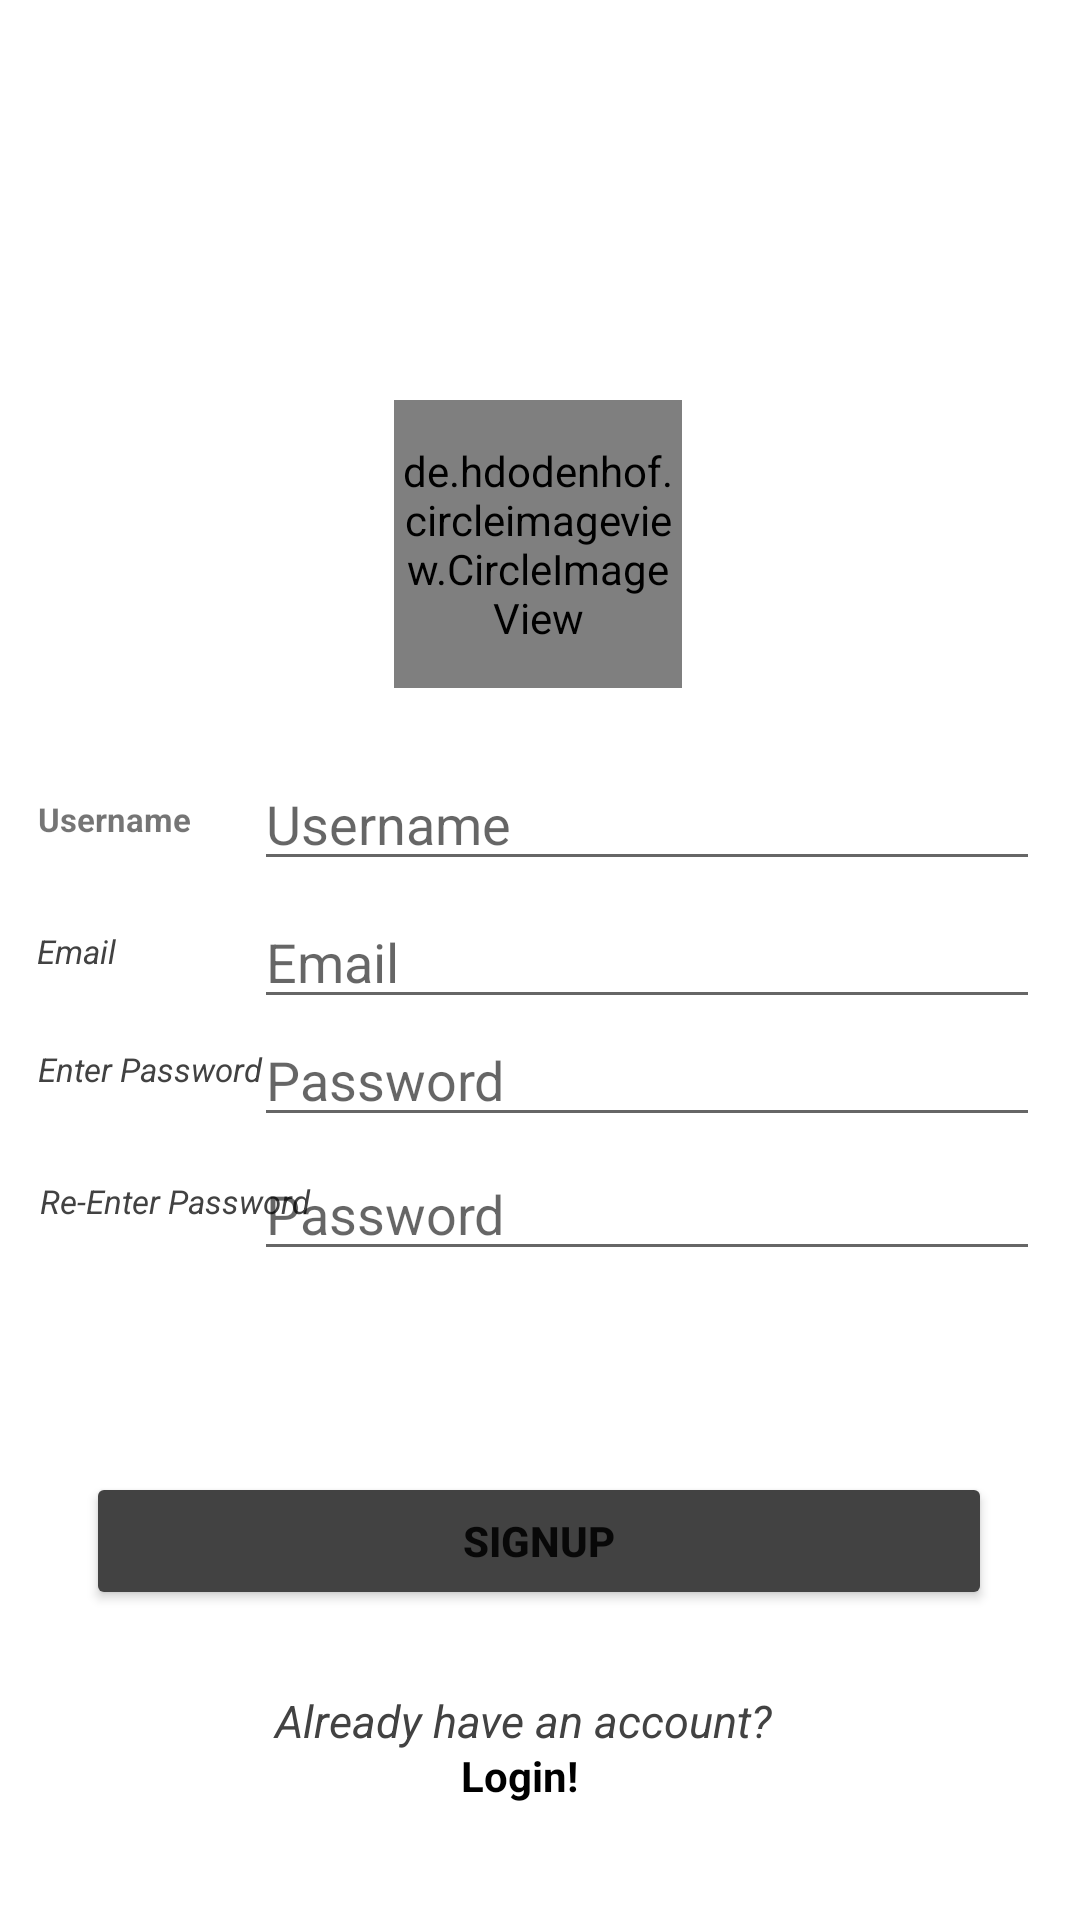

Reconstruct the res/layout file that produces this screen, plus the resources it refers to.
<!-- AndroidManifest.xml: application theme Theme.Fronx -->
<!-- res/layout/activity_signup.xml -->
<?xml version="1.0" encoding="utf-8"?>
<androidx.constraintlayout.widget.ConstraintLayout xmlns:android="http://schemas.android.com/apk/res/android"
    xmlns:app="http://schemas.android.com/apk/res-auto"
    xmlns:tools="http://schemas.android.com/tools"
    android:layout_width="match_parent"
    android:layout_height="match_parent"
    android:background="@drawable/two"
    tools:context=".Signup">

    <de.hdodenhof.circleimageview.CircleImageView
        android:id="@+id/profilerg0"
        android:layout_width="96dp"
        android:layout_height="96dp"
        android:src="@drawable/photocamera"
        app:civ_border_color="#FF000000"
        app:civ_border_width="2dp"
        app:layout_constraintBottom_toBottomOf="parent"
        app:layout_constraintEnd_toEndOf="parent"
        app:layout_constraintHorizontal_bias="0.498"
        app:layout_constraintStart_toStartOf="parent"
        app:layout_constraintTop_toTopOf="parent"
        app:layout_constraintVertical_bias="0.245" />

    <TextView
        android:id="@+id/textView4"
        android:layout_width="183dp"
        android:layout_height="23dp"
        android:text="Already have an account?"
        android:textColor="@color/cardview_dark_background"
        android:textSize="15dp"
        android:gravity="center"
        android:textStyle="italic"
        app:layout_constraintBottom_toBottomOf="parent"
        app:layout_constraintEnd_toEndOf="parent"
        app:layout_constraintHorizontal_bias="0.469"
        app:layout_constraintStart_toStartOf="parent"
        app:layout_constraintTop_toTopOf="parent"
        app:layout_constraintVertical_bias="0.911" />

    <TextView
        android:id="@+id/textView5"
        android:layout_width="92dp"
        android:layout_height="21dp"
        android:text="Email"
        android:textColor="@color/cardview_dark_background"
        android:textSize="11dp"
        android:textStyle="italic"
        app:layout_constraintBottom_toBottomOf="parent"
        app:layout_constraintEnd_toEndOf="parent"
        app:layout_constraintHorizontal_bias="0.046"
        app:layout_constraintStart_toStartOf="parent"
        app:layout_constraintTop_toTopOf="parent" />

    <TextView
        android:id="@+id/passwordsignup"
        android:layout_width="92dp"
        android:layout_height="21dp"
        android:text="Enter Password"
        android:textColor="@color/cardview_dark_background"
        android:textSize="11dp"
        android:textStyle="italic"
        app:layout_constraintBottom_toBottomOf="parent"
        app:layout_constraintEnd_toEndOf="parent"
        app:layout_constraintHorizontal_bias="0.047"
        app:layout_constraintStart_toStartOf="parent"
        app:layout_constraintTop_toTopOf="parent"
        app:layout_constraintVertical_bias="0.564" />


    <TextView
        android:id="@+id/reenterpasswordsignup"
        android:layout_width="92dp"
        android:layout_height="21dp"
        android:text="Re-Enter Password"
        android:textColor="@color/cardview_dark_background"
        android:textSize="11dp"
        android:textStyle="italic"
        app:layout_constraintBottom_toBottomOf="parent"
        app:layout_constraintEnd_toEndOf="parent"
        app:layout_constraintHorizontal_bias="0.05"
        app:layout_constraintStart_toStartOf="parent"
        app:layout_constraintTop_toTopOf="parent"
        app:layout_constraintVertical_bias="0.635" />

    <TextView
        android:id="@+id/textView2"
        android:layout_width="198dp"
        android:layout_height="49dp"
        android:gravity="center"
        android:text="Create New"
        android:textAlignment="center"
        android:textColor="@color/white"
        android:textSize="30dp"
        android:textStyle="italic"
        app:layout_constraintBottom_toBottomOf="parent"
        app:layout_constraintEnd_toEndOf="parent"
        app:layout_constraintHorizontal_bias="0.075"
        app:layout_constraintStart_toStartOf="parent"
        app:layout_constraintTop_toTopOf="parent"
        app:layout_constraintVertical_bias="0.023" />

    <EditText
        android:id="@+id/rgemail"
        android:layout_width="262dp"
        android:layout_height="39dp"
        android:ems="10"
        android:hint="Email"
        android:inputType="textEmailAddress"
        app:layout_constraintBottom_toBottomOf="parent"
        app:layout_constraintEnd_toEndOf="parent"
        app:layout_constraintHorizontal_bias="0.865"
        app:layout_constraintStart_toStartOf="parent"
        app:layout_constraintTop_toTopOf="parent" />

    <EditText
        android:id="@+id/rgpassword"
        android:layout_width="262dp"
        android:layout_height="39dp"
        android:ems="10"
        android:hint="Password"
        android:inputType="textPassword"
        app:layout_constraintBottom_toBottomOf="parent"
        app:layout_constraintEnd_toEndOf="parent"
        app:layout_constraintHorizontal_bias="0.865"
        app:layout_constraintStart_toStartOf="parent"
        app:layout_constraintTop_toTopOf="parent"
        app:layout_constraintVertical_bias="0.566" />

    <EditText
        android:id="@+id/rgrepassword"
        android:layout_width="262dp"
        android:layout_height="39dp"
        android:ems="10"
        android:hint="Password"
        android:inputType="textPassword"
        app:layout_constraintBottom_toBottomOf="parent"
        app:layout_constraintEnd_toEndOf="parent"
        app:layout_constraintHorizontal_bias="0.865"
        app:layout_constraintStart_toStartOf="parent"
        app:layout_constraintTop_toTopOf="parent"
        app:layout_constraintVertical_bias="0.64" />

    <Button
        android:id="@+id/signupbutton"
        android:layout_width="302dp"
        android:layout_height="46dp"
        android:backgroundTint="@color/cardview_dark_background"
        android:text="SignUp"
        android:textStyle="bold"
        app:layout_constraintBottom_toBottomOf="parent"
        app:layout_constraintEnd_toEndOf="parent"
        app:layout_constraintHorizontal_bias="0.495"
        app:layout_constraintStart_toStartOf="parent"
        app:layout_constraintTop_toTopOf="parent"
        app:layout_constraintVertical_bias="0.826" />

    <TextView
        android:id="@+id/textView6"
        android:layout_width="198dp"
        android:layout_height="49dp"
        android:text="Account"
        android:textColor="@color/white"
        android:textSize="30dp"
        app:layout_constraintBottom_toBottomOf="parent"
        app:layout_constraintEnd_toEndOf="parent"
        app:layout_constraintHorizontal_bias="0.605"
        app:layout_constraintStart_toStartOf="parent"
        app:layout_constraintTop_toTopOf="parent"
        app:layout_constraintVertical_bias="0.095" />

    <TextView
        android:id="@+id/loginbut"
        android:layout_width="wrap_content"
        android:layout_height="wrap_content"
        android:text="Login!"
        android:textColor="@color/black"
        android:textStyle="bold"
        app:layout_constraintBottom_toBottomOf="parent"
        app:layout_constraintEnd_toEndOf="parent"
        app:layout_constraintHorizontal_bias="0.479"
        app:layout_constraintStart_toStartOf="parent"
        app:layout_constraintTop_toTopOf="parent"
        app:layout_constraintVertical_bias="0.938" />

    <TextView
        android:id="@+id/username"
        android:layout_width="92dp"
        android:layout_height="21dp"
        android:text="Username"
        android:textSize="11dp"
        android:textStyle="bold"
        app:layout_constraintBottom_toBottomOf="parent"
        app:layout_constraintEnd_toEndOf="parent"
        app:layout_constraintHorizontal_bias="0.047"
        app:layout_constraintStart_toStartOf="parent"
        app:layout_constraintTop_toTopOf="parent"
        app:layout_constraintVertical_bias="0.429" />

    <EditText
        android:id="@+id/rgusername"
        android:layout_width="262dp"
        android:layout_height="39dp"
        android:ems="10"
        android:inputType="text"
        android:hint="Username"
        android:text=""
        app:layout_constraintBottom_toBottomOf="parent"
        app:layout_constraintEnd_toEndOf="parent"
        app:layout_constraintHorizontal_bias="0.865"
        app:layout_constraintStart_toStartOf="parent"
        app:layout_constraintTop_toTopOf="parent"
        app:layout_constraintVertical_bias="0.424" />

</androidx.constraintlayout.widget.ConstraintLayout>
<!-- resources referenced by this layout -->
<resources>
  <style name="Theme.Fronx" parent="Theme.MaterialComponents.DayNight.DarkActionBar">
          
          <item name="colorPrimary">@color/white</item>
          <item name="colorPrimaryVariant">@color/white</item>
          <item name="colorOnPrimary">@color/white</item>
          
          <item name="colorSecondary">@color/teal_200</item>
          <item name="colorSecondaryVariant">@color/teal_700</item>
          <item name="colorOnSecondary">@color/black</item>
          
          <item name="android:statusBarColor" tools:targetApi="l">?attr/colorPrimaryVariant</item>
          
      </style>
  <!-- not gathered from this repository: default colours our renderer supplied (Android Studio template values) -->
  <color name="teal_200">#FF03DAC5</color>
  <color name="teal_700">#FF018786</color>
  <color name="black">#FF000000</color>
  <color name="white">#FFFFFFFF</color>
</resources>
